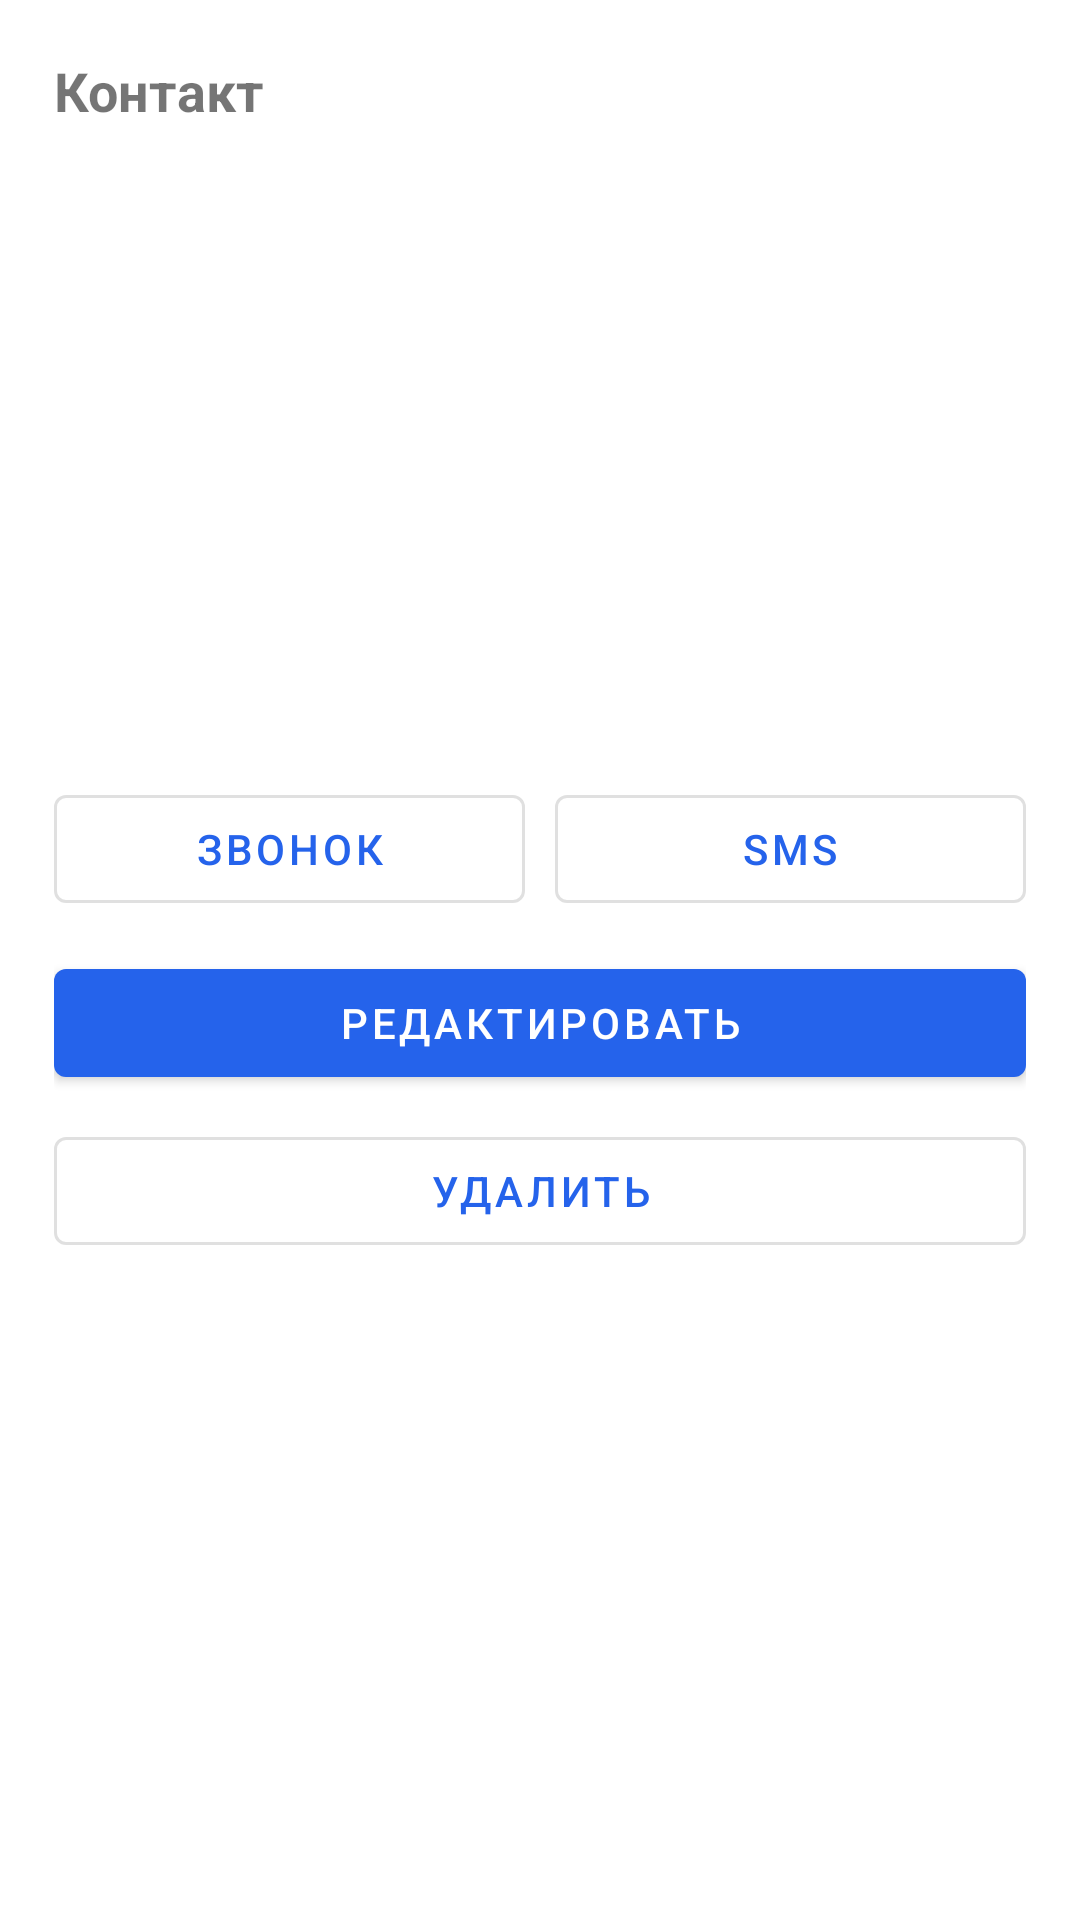

Android layout source for this screen:
<!-- AndroidManifest.xml: application theme Theme.PhoneBook -->
<!-- res/layout/sheet_contact.xml -->
<?xml version="1.0" encoding="utf-8"?>
<LinearLayout xmlns:android="http://schemas.android.com/apk/res/android"
    xmlns:app="http://schemas.android.com/apk/res-auto"
    android:orientation="vertical"
    android:padding="18dp"
    android:layout_width="match_parent"
    android:layout_height="wrap_content">

    <com.google.android.material.textview.MaterialTextView
        android:id="@+id/tvTitle"
        android:text="Контакт"
        android:textSize="18sp"
        android:textStyle="bold"
        android:layout_width="match_parent"
        android:layout_height="wrap_content" />

    <com.google.android.material.imageview.ShapeableImageView
        android:id="@+id/imgPhoto"
        android:layout_marginTop="12dp"
        android:layout_width="72dp"
        android:layout_height="72dp"
        android:scaleType="centerCrop"
        app:shapeAppearanceOverlay="@style/ShapeAppearanceOverlay.Circular"
        android:src="@android:drawable/sym_def_app_icon"/>

    <com.google.android.material.textview.MaterialTextView
        android:id="@+id/tvName"
        android:textSize="20sp"
        android:textStyle="bold"
        android:layout_marginTop="12dp"
        android:layout_width="match_parent"
        android:layout_height="wrap_content" />

    <com.google.android.material.textview.MaterialTextView
        android:id="@+id/tvPhone"
        android:layout_marginTop="6dp"
        android:textSize="16sp"
        android:layout_width="match_parent"
        android:layout_height="wrap_content" />

    <com.google.android.material.textview.MaterialTextView
        android:id="@+id/tvEmail"
        android:layout_marginTop="4dp"
        android:alpha="0.85"
        android:layout_width="match_parent"
        android:layout_height="wrap_content" />

    <com.google.android.material.textview.MaterialTextView
        android:id="@+id/tvNote"
        android:layout_marginTop="10dp"
        android:alpha="0.85"
        android:layout_width="match_parent"
        android:layout_height="wrap_content" />

    <LinearLayout
        android:layout_marginTop="14dp"
        android:orientation="horizontal"
        android:layout_width="match_parent"
        android:layout_height="wrap_content">

        <com.google.android.material.button.MaterialButton
            android:id="@+id/btnCall"
            style="?attr/materialButtonOutlinedStyle"
            android:text="Звонок"
            android:layout_weight="1"
            android:layout_width="0dp"
            android:layout_height="wrap_content"/>

        <com.google.android.material.button.MaterialButton
            android:id="@+id/btnSms"
            style="?attr/materialButtonOutlinedStyle"
            android:text="SMS"
            android:layout_marginStart="10dp"
            android:layout_weight="1"
            android:layout_width="0dp"
            android:layout_height="wrap_content"/>
    </LinearLayout>

    <com.google.android.material.button.MaterialButton
        android:id="@+id/btnEdit"
        android:text="Редактировать"
        android:layout_marginTop="10dp"
        android:layout_width="match_parent"
        android:layout_height="wrap_content"/>

    <com.google.android.material.button.MaterialButton
        android:id="@+id/btnDelete"
        style="?attr/materialButtonOutlinedStyle"
        android:text="Удалить"
        android:layout_marginTop="8dp"
        android:layout_width="match_parent"
        android:layout_height="wrap_content"/>

</LinearLayout>
<!-- resources referenced by this layout -->
<resources>
  <style name="ShapeAppearanceOverlay.Circular" parent="">
          <item name="cornerFamily">rounded</item>
          <item name="cornerSize">50%</item>
      </style>
  <style name="Theme.PhoneBook" parent="Theme.MaterialComponents.DayNight.NoActionBar">
  
          <item name="colorPrimary">@color/primary</item>
          <item name="colorPrimaryVariant">@color/primaryDark</item>
          <item name="colorSecondary">@color/secondary</item>
  
          <item name="android:statusBarColor">
              @android:color/transparent
          </item>
      </style>
  <color name="primary">#2563EB</color>
  <color name="primaryDark">#1E40AF</color>
  <color name="secondary">#22C55E</color>
</resources>
